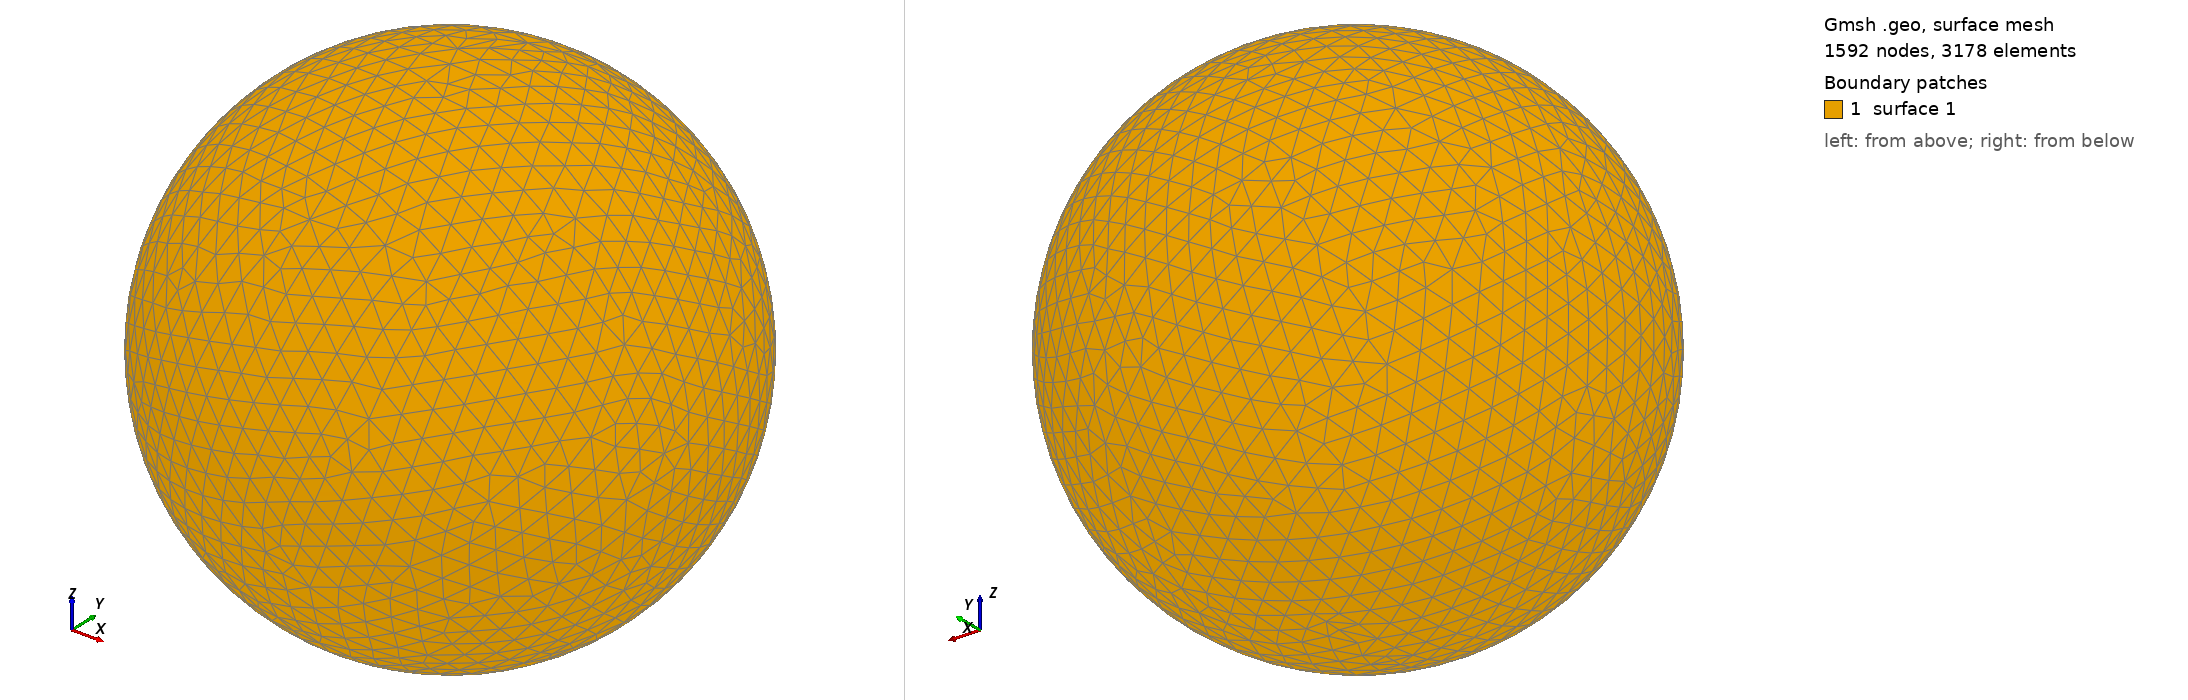

Gmsh geometry script, surface-meshed: 1592 nodes, 3178 surface elements. Boundary patches (legend numbers): 1 surface 1. Left view from above one corner, right view from below the opposite corner. The script declares no physical surfaces, so the legend lists its geometric surfaces. The drawing asked Gmsh for element sizes between 1% and 20% of the model's largest extent; the script's own settings can give other sizes.

=== shot2217.geo (drawn) ===
SetFactory("OpenCASCADE");
Point(1) = {0,0,0,0};
Sphere(1) = {0,0,0,0.29440000};
MeshSize{ PointsOf{ Surface{:}; } } = 0.029440000;
Mesh.ElementOrder=1;
Mesh.Format=39;
